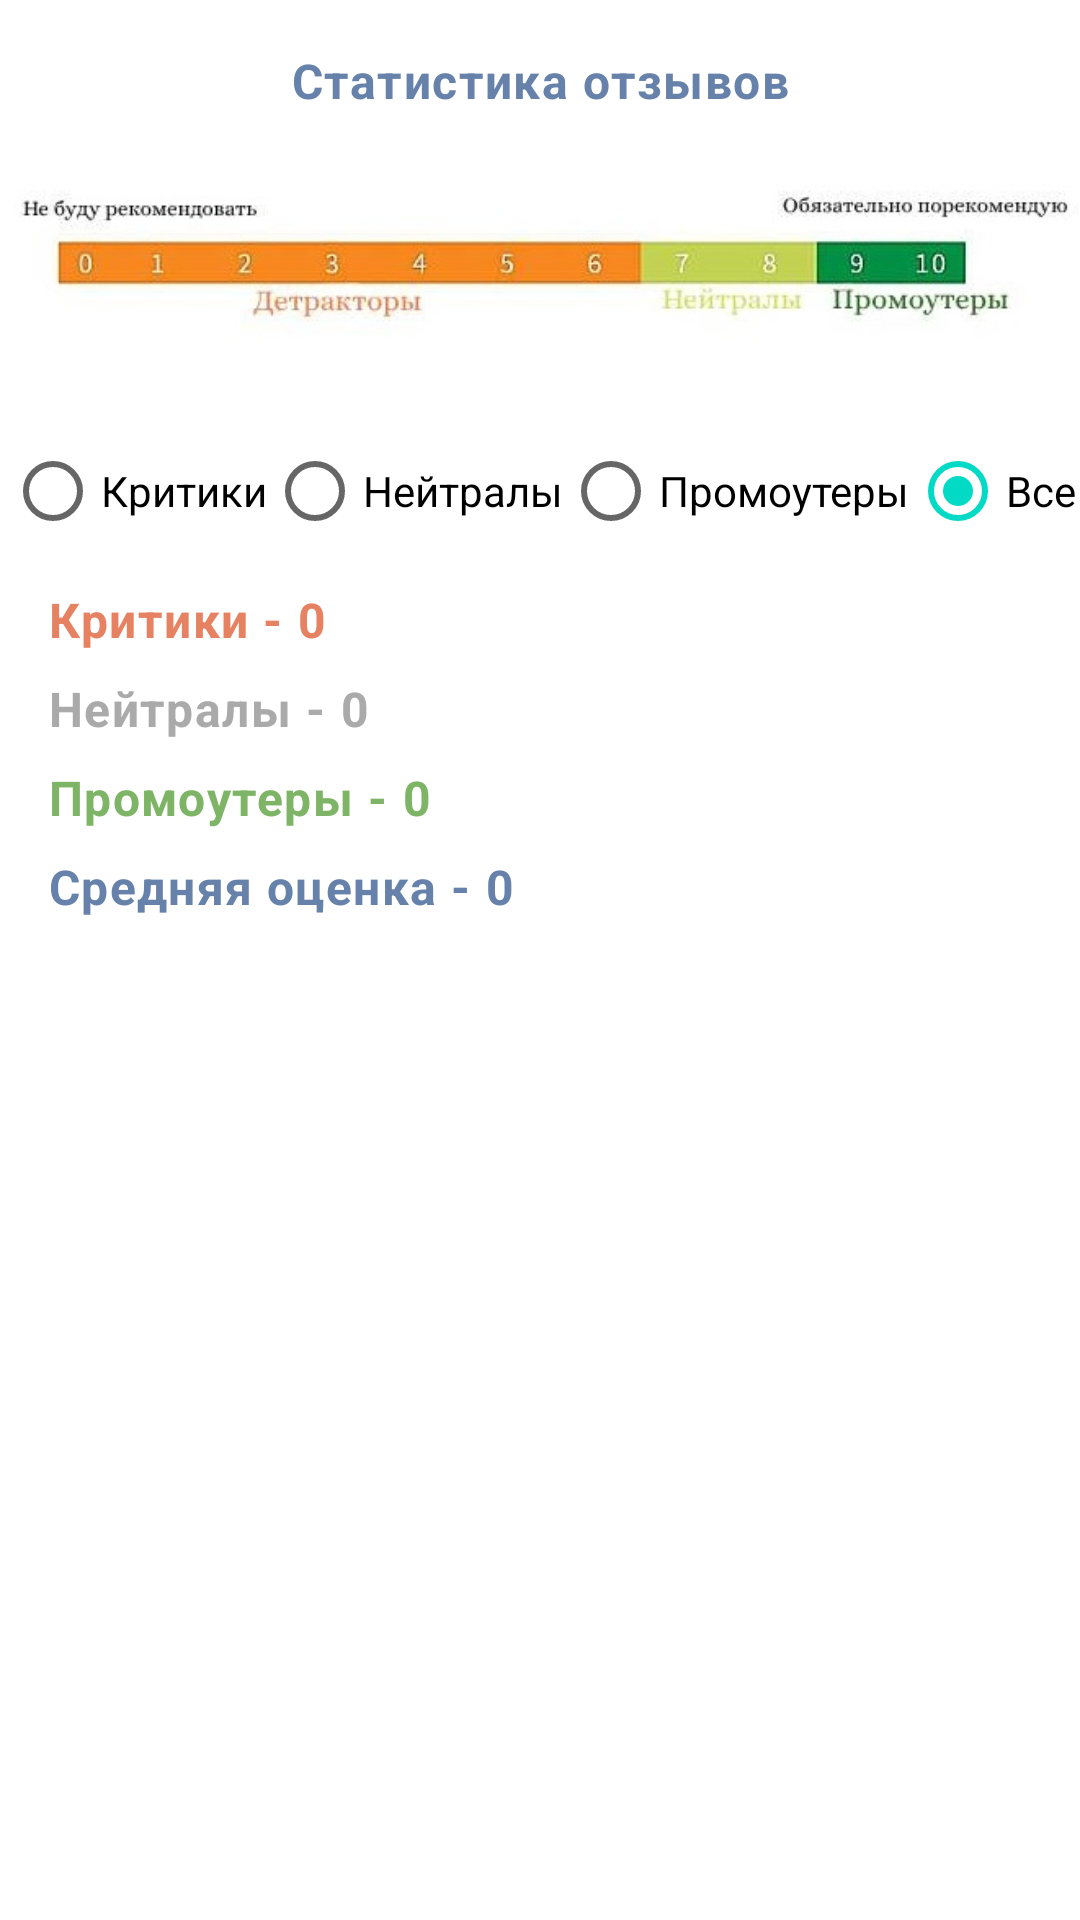

Produce the Android XML layout that renders to this screen, including the resource entries it uses.
<!-- AndroidManifest.xml: application theme Theme.FeedBackApp -->
<!-- res/layout/fragment_manager.xml -->
<?xml version="1.0" encoding="utf-8"?>
<androidx.constraintlayout.widget.ConstraintLayout xmlns:android="http://schemas.android.com/apk/res/android"
	xmlns:app="http://schemas.android.com/apk/res-auto"
	xmlns:tools="http://schemas.android.com/tools"
	android:layout_width="match_parent"
	android:layout_height="match_parent"
	tools:context=".ManagerFragment">


	<TextView
		android:id="@+id/textView5"
		style="@style/TitleText"
		android:layout_width="wrap_content"
		android:layout_height="wrap_content"
		android:layout_marginTop="16dp"
		android:text="@string/feedback_statistics"
		app:layout_constraintEnd_toEndOf="parent"
		app:layout_constraintHorizontal_bias="0.5"
		app:layout_constraintStart_toStartOf="parent"
		app:layout_constraintTop_toTopOf="parent" />

	<ImageView
		android:id="@+id/imageView6"
		android:layout_width="0dp"
		android:layout_height="wrap_content"
		android:src="@drawable/nps"
		app:layout_constraintEnd_toEndOf="parent"
		app:layout_constraintHorizontal_bias="0.0"
		app:layout_constraintStart_toStartOf="parent"
		app:layout_constraintTop_toBottomOf="@+id/textView5" />

	<RadioGroup
		android:id="@+id/toggleGroup"
		android:orientation="horizontal"
		android:layout_width="wrap_content"
		android:layout_height="wrap_content"
		android:layout_marginStart="16dp"
		android:layout_marginEnd="16dp"
		app:layout_constraintEnd_toEndOf="parent"
		app:layout_constraintHorizontal_bias="0.5"
		app:layout_constraintStart_toStartOf="parent"
		app:layout_constraintTop_toBottomOf="@+id/imageView6">

		<RadioButton
			android:id="@+id/critics_btn"
			android:layout_width="wrap_content"
			android:layout_height="wrap_content"
			android:text="@string/critics" />

		<RadioButton
			android:id="@+id/neutrals_btn"
			android:layout_width="wrap_content"
			android:layout_height="wrap_content"
			android:text="@string/neutrals" />

		<RadioButton
			android:id="@+id/promoter_btn"
			android:layout_width="wrap_content"
			android:layout_height="wrap_content"
			android:text="@string/promoters" />

		<RadioButton
			android:id="@+id/all_btn"
			android:checked="true"
			android:layout_width="wrap_content"
			android:layout_height="wrap_content"
			android:text="@string/all" />

	</RadioGroup>

	<TextView
		android:id="@+id/textView14"
		style="@style/TitleText"
		android:layout_width="wrap_content"
		android:layout_height="wrap_content"
		android:layout_marginStart="16dp"
		android:layout_marginTop="8dp"
		android:text="@string/critics"
		android:textColor="@color/red"
		app:layout_constraintStart_toStartOf="parent"
		app:layout_constraintTop_toBottomOf="@+id/toggleGroup" />

	<TextView
		android:id="@+id/textView15"
		android:layout_width="wrap_content"
		android:layout_height="wrap_content"
		android:text=" - "
		style="@style/TitleText"
		android:textColor="@color/red"
		app:layout_constraintBottom_toBottomOf="@+id/textView14"
		app:layout_constraintStart_toEndOf="@+id/textView14" />

	<TextView
		android:id="@+id/critics_number"
		android:layout_width="wrap_content"
		android:layout_height="wrap_content"
		style="@style/TitleText"
		android:text="0"
		android:textColor="@color/red"
		app:layout_constraintBottom_toBottomOf="@+id/textView14"
		app:layout_constraintStart_toEndOf="@+id/textView15" />

	<TextView
		android:id="@+id/textView19"
		android:layout_width="wrap_content"
		android:layout_height="wrap_content"
		android:layout_marginStart="16dp"
		android:layout_marginTop="8dp"
		android:text="@string/neutrals"
		style="@style/TitleText"
		android:textColor="@android:color/darker_gray"
		app:layout_constraintStart_toStartOf="parent"
		app:layout_constraintTop_toBottomOf="@+id/textView14" />

	<TextView
		android:id="@+id/textView18"
		android:layout_width="wrap_content"
		android:layout_height="wrap_content"
		android:text=" - "
		style="@style/TitleText"
		android:textColor="@android:color/darker_gray"
		app:layout_constraintBottom_toBottomOf="@+id/textView19"
		app:layout_constraintStart_toEndOf="@+id/textView19" />

	<TextView
		android:id="@+id/neutrals_number"
		style="@style/TitleText"
		android:text="0"
		android:layout_width="wrap_content"
		android:layout_height="wrap_content"
		android:textColor="@android:color/darker_gray"
		app:layout_constraintBottom_toBottomOf="@+id/textView19"
		app:layout_constraintStart_toEndOf="@+id/textView18" />

	<TextView
		android:id="@+id/textView20"
		android:layout_width="wrap_content"
		android:layout_height="wrap_content"
		android:layout_marginStart="16dp"
		android:layout_marginTop="8dp"
		android:text="@string/promoters"
		style="@style/TitleText"
		android:textColor="@color/green"
		app:layout_constraintStart_toStartOf="parent"
		app:layout_constraintTop_toBottomOf="@+id/textView19" />

	<TextView
		android:id="@+id/textView21"
		android:layout_width="wrap_content"
		android:layout_height="wrap_content"
		android:text=" - "
		style="@style/TitleText"
		android:textColor="@color/green"
		app:layout_constraintBottom_toBottomOf="@+id/textView20"
		app:layout_constraintStart_toEndOf="@+id/textView20" />

	<TextView
		android:id="@+id/promoters_number"
		android:layout_width="wrap_content"
		android:layout_height="wrap_content"
		style="@style/TitleText"
		android:text="0"
		android:textColor="@color/green"
		app:layout_constraintBottom_toBottomOf="@+id/textView20"
		app:layout_constraintStart_toEndOf="@+id/textView21" />

	<androidx.constraintlayout.widget.Guideline
		android:id="@+id/guideline2"
		android:layout_width="wrap_content"
		android:layout_height="wrap_content"
		android:orientation="vertical"
		app:layout_constraintGuide_begin="194dp" />

	<androidx.recyclerview.widget.RecyclerView
		android:id="@+id/comments_rv"
		android:layout_width="0dp"
		android:layout_height="wrap_content"
		android:layout_marginStart="16dp"
		android:layout_marginTop="8dp"
		android:layout_marginEnd="16dp"
		app:layout_constraintEnd_toEndOf="parent"
		app:layout_constraintStart_toStartOf="@+id/guideline2"
		app:layout_constraintTop_toBottomOf="@+id/toggleGroup" />

	<TextView
		android:id="@+id/textView22"
		android:layout_width="wrap_content"
		android:layout_height="wrap_content"
		android:layout_marginStart="16dp"
		android:layout_marginTop="8dp"
		style="@style/TitleText"
		android:text="@string/average_score"
		app:layout_constraintStart_toStartOf="parent"
		app:layout_constraintTop_toBottomOf="@+id/textView20" />

	<TextView
		android:id="@+id/textView23"
		android:layout_width="wrap_content"
		android:layout_height="wrap_content"
		android:text=" - "
		style="@style/TitleText"
		app:layout_constraintBottom_toBottomOf="@+id/textView22"
		app:layout_constraintStart_toEndOf="@+id/textView22" />

	<TextView
		android:id="@+id/average_score"
		android:layout_width="wrap_content"
		android:layout_height="wrap_content"
		style="@style/TitleText"
		android:text="0"
		app:layout_constraintBottom_toBottomOf="@+id/textView22"
		app:layout_constraintStart_toEndOf="@+id/textView23" />

</androidx.constraintlayout.widget.ConstraintLayout>
<!-- resources referenced by this layout -->
<resources>
  <color name="green">#7eb465</color>
  <color name="red">#e68161</color>
  <!-- drawable nps: jpg bitmap (drawable-v24, 17637 bytes) -->
  <string name="all">Все</string>
  <string name="average_score">Средняя оценка</string>
  <string name="critics">Критики</string>
  <string name="feedback_statistics">Статистика отзывов</string>
  <string name="neutrals">Нейтралы</string>
  <string name="promoters">Промоутеры</string>
  <style name="TitleText">
  		<item name="android:textSize">16sp</item>
  		<item name="android:letterSpacing">0.03</item>
  		<item name="android:textColor">@color/dark_blue</item>
  		<item name="android:textStyle">bold</item>
  	</style>
  <style name="Theme.FeedBackApp" parent="Theme.MaterialComponents.DayNight.NoActionBar">
  		
  		<item name="colorPrimary">@color/blue</item>
  		<item name="colorPrimaryVariant">@color/blue</item>
  		<item name="colorOnPrimary">@color/white</item>
  		
  		<item name="colorSecondary">@color/teal_200</item>
  		<item name="colorSecondaryVariant">@color/teal_700</item>
  		<item name="colorOnSecondary">@color/black</item>
  		
  		<item name="android:statusBarColor" tools:targetApi="l">?attr/colorPrimaryVariant</item>
  		
  	</style>
  <color name="dark_blue">#6681aa</color>
  <color name="blue">#1DA1F2</color>
  <color name="white">#FFFFFFFF</color>
  <color name="teal_200">#FF03DAC5</color>
  <color name="teal_700">#FF018786</color>
  <color name="black">#FF000000</color>
</resources>
